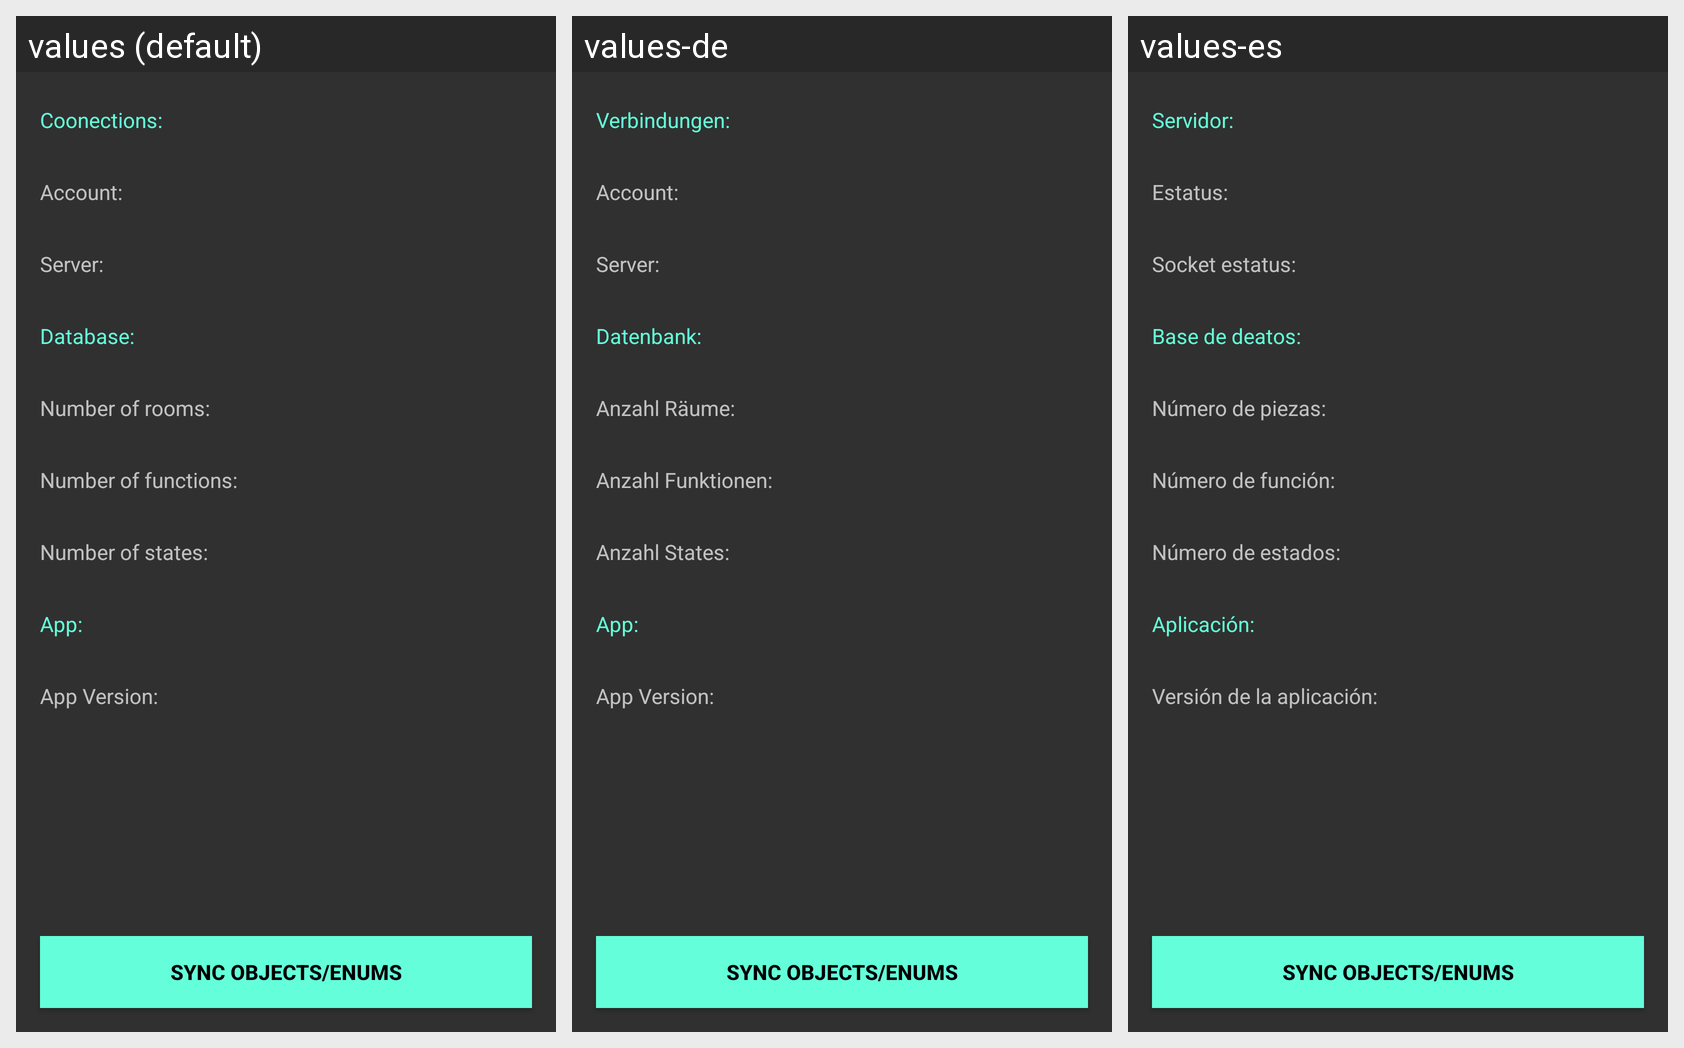

This grid shows one Android layout under several languages. Give, for every string resource on the screen, its name, the default text and each shown locale's text.
Android screen res/layout/fragment_info.xml rendered under 3 locales, left to right: values (default), values-de, values-es. Device: Nexus 5 (rendered at 1080×1920; each locale shown at half size, 540×960, under a caption strip naming it); theme AppTheme.
Strings drawn on this screen, with the default value and each locale's value (text and hints the layout hard-codes, and strings that could not be matched under every locale, appear in the picture but are not listed):

info_connect_lbl
  values: Coonections:
  values-de: Verbindungen:
  values-es: Servidor:

info_account_state
  values: Account:
  values-de: Account:
  values-es: Estatus:

info_connect_status
  values: Server:
  values-de: Server:
  values-es: Socket estatus:

info_database_lbl
  values: Database:
  values-de: Datenbank:
  values-es: Base de deatos:

info_count_rooms
  values: Number of rooms:
  values-de: Anzahl Räume:
  values-es: Número de piezas:

info_count_funktions
  values: Number of functions:
  values-de: Anzahl Funktionen:
  values-es: Número de función:

info_count_states
  values: Number of states:
  values-de: Anzahl States:
  values-es: Número de estados:

info_app_lbl
  values: App:
  values-de: App:
  values-es: Aplicación:

info_app_version
  values: App Version:
  values-de: App Version:
  values-es: Versión de la aplicación:

info_sync_objects
  values: Sync Objects/Enums
  values-de: Sync Objects/Enums
  values-es: Sync Objects/Enums  [not translated; the default value is used]
